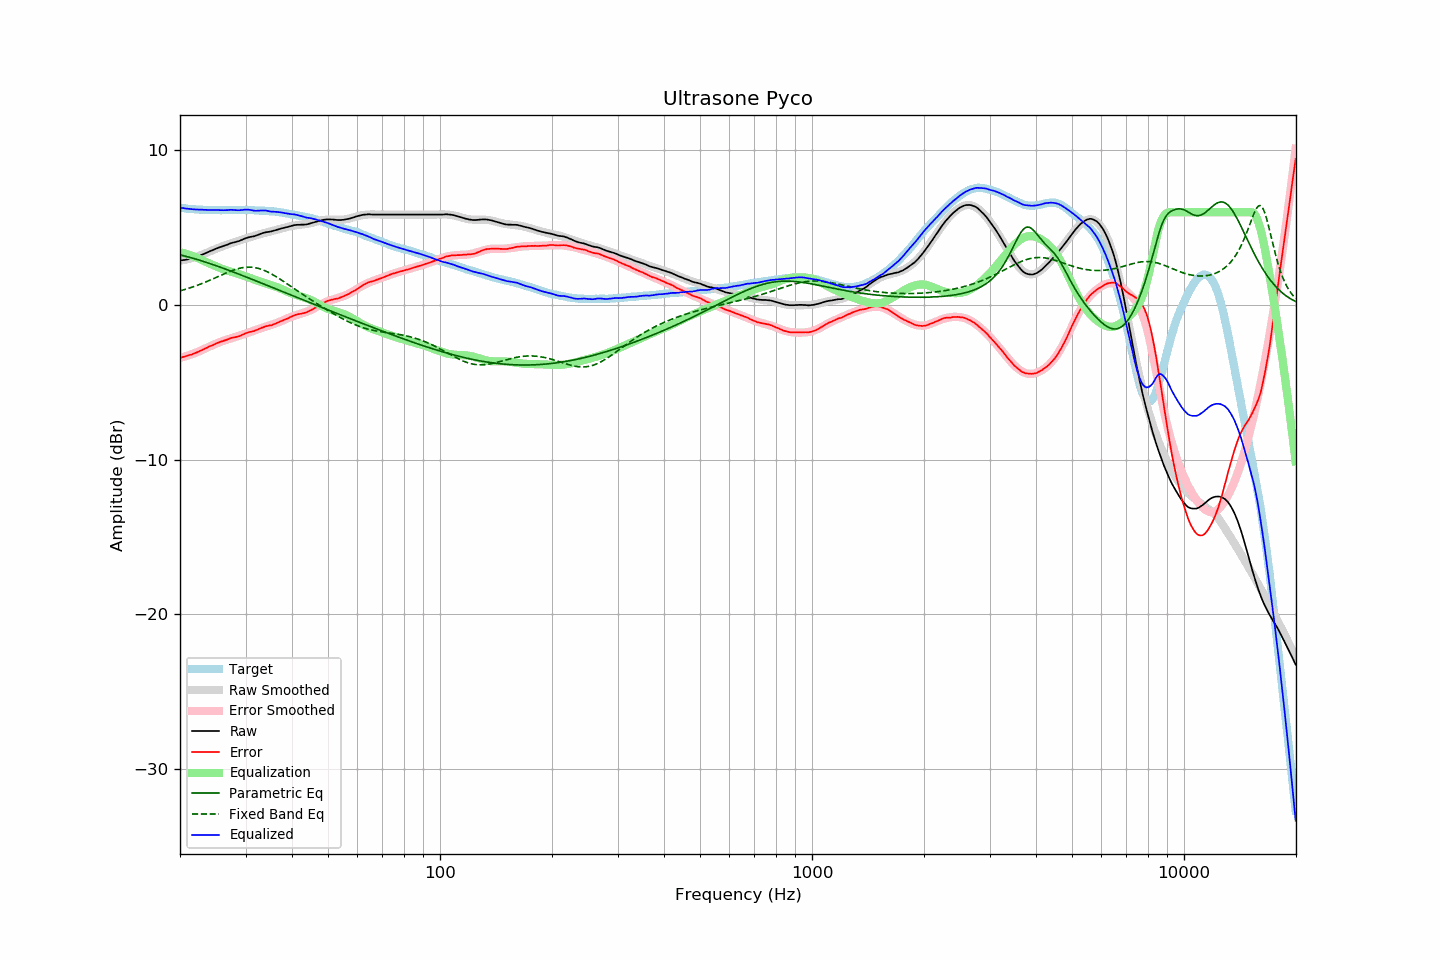

Source data for this figure (header and first rows):
frequency, raw, error, smoothed, error_smoothed, equalization, parametric_eq, fixed_band_eq, equalized_raw, equalized_smoothed, target
20.00, 2.88, -3.41, 2.87, -3.42, 3.42, 3.25, 0.92, 6.30, 6.29, 6.29
20.20, 2.89, -3.39, 2.88, -3.39, 3.39, 3.22, 0.95, 6.28, 6.28, 6.28
20.40, 2.91, -3.36, 2.90, -3.36, 3.36, 3.19, 0.98, 6.27, 6.26, 6.27
20.61, 2.92, -3.34, 2.92, -3.33, 3.33, 3.17, 1.01, 6.25, 6.25, 6.26
20.81, 2.94, -3.30, 2.94, -3.30, 3.30, 3.14, 1.04, 6.24, 6.24, 6.24
21.02, 2.96, -3.27, 2.97, -3.27, 3.27, 3.11, 1.07, 6.22, 6.23, 6.23
21.23, 2.99, -3.23, 2.99, -3.23, 3.23, 3.09, 1.10, 6.22, 6.22, 6.21
21.44, 3.01, -3.22, 3.02, -3.19, 3.19, 3.06, 1.14, 6.20, 6.21, 6.22
21.66, 3.04, -3.17, 3.05, -3.16, 3.16, 3.03, 1.17, 6.19, 6.20, 6.20
21.87, 3.07, -3.13, 3.08, -3.12, 3.12, 3.00, 1.21, 6.19, 6.19, 6.20
22.09, 3.10, -3.08, 3.11, -3.08, 3.08, 2.97, 1.25, 6.18, 6.19, 6.18
22.31, 3.14, -3.04, 3.14, -3.04, 3.04, 2.94, 1.28, 6.18, 6.18, 6.18
22.54, 3.18, -2.99, 3.18, -2.99, 2.99, 2.90, 1.32, 6.17, 6.17, 6.17
22.76, 3.23, -2.94, 3.22, -2.94, 2.94, 2.87, 1.36, 6.17, 6.17, 6.17
22.99, 3.27, -2.89, 3.27, -2.90, 2.90, 2.84, 1.40, 6.17, 6.16, 6.16
23.22, 3.31, -2.84, 3.31, -2.85, 2.85, 2.81, 1.45, 6.16, 6.16, 6.15
23.45, 3.36, -2.80, 3.36, -2.80, 2.80, 2.77, 1.49, 6.16, 6.16, 6.16
23.69, 3.40, -2.75, 3.40, -2.75, 2.75, 2.74, 1.53, 6.15, 6.15, 6.15
23.92, 3.45, -2.69, 3.45, -2.70, 2.70, 2.70, 1.58, 6.15, 6.15, 6.14
24.16, 3.50, -2.65, 3.49, -2.65, 2.65, 2.67, 1.62, 6.15, 6.14, 6.15
24.40, 3.54, -2.61, 3.54, -2.61, 2.61, 2.63, 1.67, 6.15, 6.14, 6.15
24.65, 3.58, -2.57, 3.58, -2.56, 2.56, 2.60, 1.72, 6.14, 6.14, 6.15
24.89, 3.63, -2.52, 3.62, -2.52, 2.52, 2.56, 1.76, 6.15, 6.14, 6.15
25.14, 3.67, -2.47, 3.66, -2.47, 2.47, 2.52, 1.81, 6.14, 6.14, 6.14
25.39, 3.71, -2.43, 3.71, -2.43, 2.43, 2.49, 1.86, 6.14, 6.14, 6.13
25.65, 3.75, -2.39, 3.75, -2.39, 2.39, 2.45, 1.90, 6.14, 6.14, 6.13
25.91, 3.78, -2.35, 3.79, -2.35, 2.35, 2.41, 1.95, 6.13, 6.14, 6.13
26.16, 3.82, -2.32, 3.82, -2.31, 2.31, 2.37, 2.00, 6.13, 6.14, 6.14
26.43, 3.86, -2.28, 3.86, -2.28, 2.28, 2.34, 2.04, 6.14, 6.14, 6.14
26.69, 3.89, -2.25, 3.89, -2.25, 2.25, 2.30, 2.09, 6.14, 6.14, 6.14
26.96, 3.93, -2.21, 3.93, -2.21, 2.21, 2.26, 2.13, 6.14, 6.14, 6.14
27.23, 3.98, -2.16, 3.96, -2.18, 2.18, 2.22, 2.17, 6.16, 6.14, 6.14
27.50, 4.01, -2.13, 4.00, -2.15, 2.15, 2.18, 2.21, 6.16, 6.14, 6.14
27.77, 4.04, -2.11, 4.03, -2.12, 2.12, 2.14, 2.25, 6.16, 6.15, 6.15
28.05, 4.06, -2.09, 4.07, -2.08, 2.08, 2.10, 2.29, 6.14, 6.15, 6.14
28.33, 4.09, -2.06, 4.10, -2.05, 2.05, 2.06, 2.32, 6.14, 6.15, 6.15
28.62, 4.12, -2.03, 4.14, -2.01, 2.01, 2.02, 2.35, 6.13, 6.15, 6.15
28.90, 4.15, -2.01, 4.17, -1.98, 1.98, 1.98, 2.38, 6.13, 6.15, 6.16
29.19, 4.20, -1.96, 4.21, -1.95, 1.95, 1.94, 2.40, 6.15, 6.15, 6.16
29.48, 4.24, -1.92, 4.24, -1.91, 1.91, 1.90, 2.42, 6.15, 6.15, 6.16
29.78, 4.29, -1.87, 4.27, -1.88, 1.88, 1.86, 2.43, 6.17, 6.15, 6.16
30.08, 4.33, -1.83, 4.30, -1.85, 1.85, 1.82, 2.44, 6.17, 6.15, 6.15
30.38, 4.36, -1.78, 4.34, -1.81, 1.81, 1.78, 2.45, 6.17, 6.15, 6.14
30.68, 4.39, -1.75, 4.37, -1.77, 1.77, 1.74, 2.45, 6.16, 6.14, 6.14
30.99, 4.41, -1.73, 4.41, -1.74, 1.74, 1.70, 2.45, 6.14, 6.14, 6.14
31.30, 4.43, -1.71, 4.44, -1.70, 1.70, 1.66, 2.44, 6.12, 6.14, 6.14
31.61, 4.45, -1.69, 4.47, -1.66, 1.66, 1.61, 2.43, 6.10, 6.13, 6.14
31.93, 4.48, -1.64, 4.51, -1.62, 1.62, 1.57, 2.41, 6.10, 6.12, 6.11
32.24, 4.52, -1.60, 4.54, -1.58, 1.58, 1.53, 2.39, 6.10, 6.12, 6.12
32.57, 4.56, -1.55, 4.56, -1.55, 1.55, 1.49, 2.36, 6.11, 6.11, 6.11
32.89, 4.60, -1.51, 4.59, -1.52, 1.52, 1.45, 2.33, 6.12, 6.11, 6.11
33.22, 4.64, -1.47, 4.62, -1.48, 1.48, 1.41, 2.29, 6.12, 6.10, 6.10
33.55, 4.67, -1.43, 4.65, -1.45, 1.45, 1.36, 2.26, 6.12, 6.10, 6.10
33.89, 4.70, -1.39, 4.67, -1.42, 1.42, 1.32, 2.21, 6.12, 6.09, 6.09
34.23, 4.72, -1.36, 4.70, -1.38, 1.38, 1.28, 2.16, 6.10, 6.09, 6.08
34.57, 4.73, -1.35, 4.73, -1.35, 1.35, 1.24, 2.11, 6.07, 6.08, 6.07
34.92, 4.75, -1.31, 4.76, -1.31, 1.31, 1.20, 2.06, 6.06, 6.07, 6.06
35.27, 4.77, -1.31, 4.79, -1.27, 1.27, 1.15, 2.00, 6.04, 6.06, 6.08
35.62, 4.80, -1.26, 4.81, -1.24, 1.24, 1.11, 1.94, 6.04, 6.05, 6.05
35.97, 4.83, -1.22, 4.84, -1.20, 1.20, 1.07, 1.88, 6.03, 6.04, 6.05
... 635 more rows
